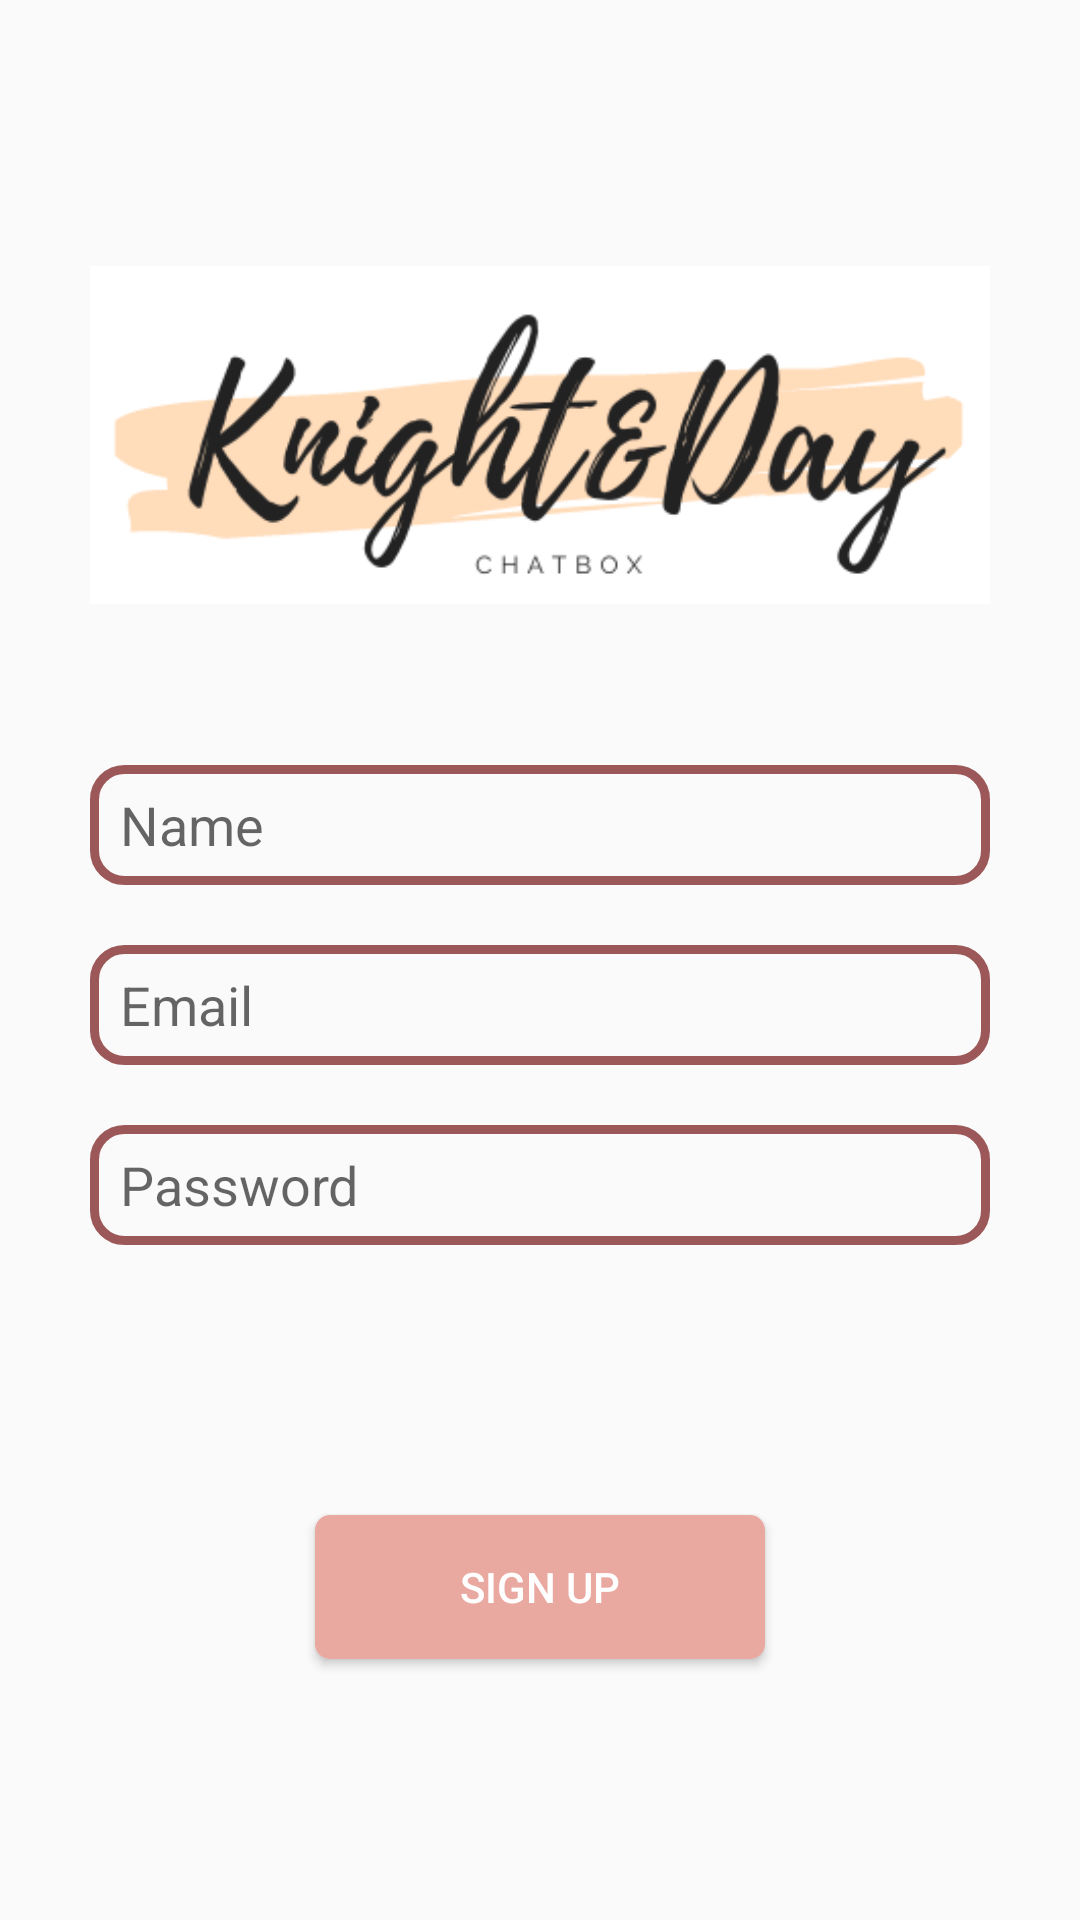

The Android layout XML behind this screen, and the referenced resources:
<!-- AndroidManifest.xml: application theme Theme.KnightDayChatBox -->
<!-- res/layout/activity_signup.xml -->
<?xml version="1.0" encoding="utf-8"?>
    <RelativeLayout xmlns:android="http://schemas.android.com/apk/res/android"
    xmlns:app="http://schemas.android.com/apk/res-auto"
    xmlns:tools="http://schemas.android.com/tools"
    android:layout_width="match_parent"
    android:layout_height="match_parent"
    tools:context=".Login">

    <ImageView
        android:id="@+id/app_logo"
        android:layout_width="300dp"
        android:layout_height="150dp"
        android:layout_centerHorizontal="true"
        android:layout_marginTop="70dp"
        android:src="@drawable/knightday2"
        />

    <EditText
        android:id="@+id/edt_name"
        android:layout_width="match_parent"
        android:layout_height="40dp"
        android:layout_below="@id/app_logo"
        android:layout_marginLeft="30dp"
        android:layout_marginTop="35dp"
        android:layout_marginRight="30dp"
        android:background="@drawable/edt_background"
        android:hint="Name"
        android:paddingLeft="10dp" />


    <EditText
        android:id="@+id/edt_emailid"
        android:layout_width="match_parent"
        android:layout_height="40dp"
        android:layout_below="@id/edt_name"
        android:layout_marginTop="20dp"
        android:hint="Email"
        android:background="@drawable/edt_background"
        android:paddingLeft="10dp"
        android:layout_marginLeft="30dp"
        android:layout_marginRight="30dp"
        />

    <EditText
        android:id="@+id/edt_password"
        android:layout_width="match_parent"
        android:layout_height="40dp"
        android:layout_below="@id/edt_emailid"
        android:layout_marginLeft="30dp"
        android:layout_marginTop="20dp"
        android:layout_marginRight="30dp"
        android:background="@drawable/edt_background"
        android:hint="Password"
        android:paddingLeft="10dp"
        />

    <Button
        android:id="@+id/btn_signup"
        android:layout_width="150dp"
        android:layout_height="wrap_content"
        android:layout_below="@+id/edt_password"
        android:layout_centerHorizontal="true"
        android:layout_marginTop="90dp"
        android:text="Sign Up"
        android:textColor="@color/white"
        android:background="@drawable/btn_background"
        />



</RelativeLayout>
<!-- resources referenced by this layout -->
<resources>
  <color name="white">#FFFFFFFF</color>
  <!-- drawable btn_background (drawable) -->
  <?xml version="1.0" encoding="utf-8"?>
  <shape xmlns:android="http://schemas.android.com/apk/res/android">
      <corners android:radius="5dp"/>
      <solid android:color="@color/btn_background"/>
  </shape>
  <!-- drawable edt_background (drawable) -->
  <?xml version="1.0" encoding="utf-8"?>
  <shape xmlns:android="http://schemas.android.com/apk/res/android">
      <corners android:radius="10dp"/>
      <stroke android:color="@color/edt_text" android:width="3dp"/>
  </shape>
  <!-- drawable knightday2: png bitmap (drawable, 24467 bytes) -->
  <style name="Theme.KnightDayChatBox" parent="Theme.AppCompat.Light">
          
          <item name="colorPrimary">@color/purple_500</item>
          <item name="colorPrimaryVariant">@color/purple_700</item>
          <item name="colorOnPrimary">@color/white</item>
          
          <item name="colorSecondary">@color/teal_200</item>
          <item name="colorSecondaryVariant">@color/teal_700</item>
          <item name="colorOnSecondary">@color/black</item>
          
          <item name="android:statusBarColor" tools:targetApi="l">?attr/colorPrimaryVariant</item>
          
      </style>
  <color name="btn_background">#e9a8a0</color>
  <color name="edt_text">#9c5858</color>
  <color name="purple_500">#FF6200EE</color>
  <color name="purple_700">#FF3700B3</color>
  <color name="teal_200">#FF03DAC5</color>
  <color name="teal_700">#FF018786</color>
  <color name="black">#FF000000</color>
</resources>
